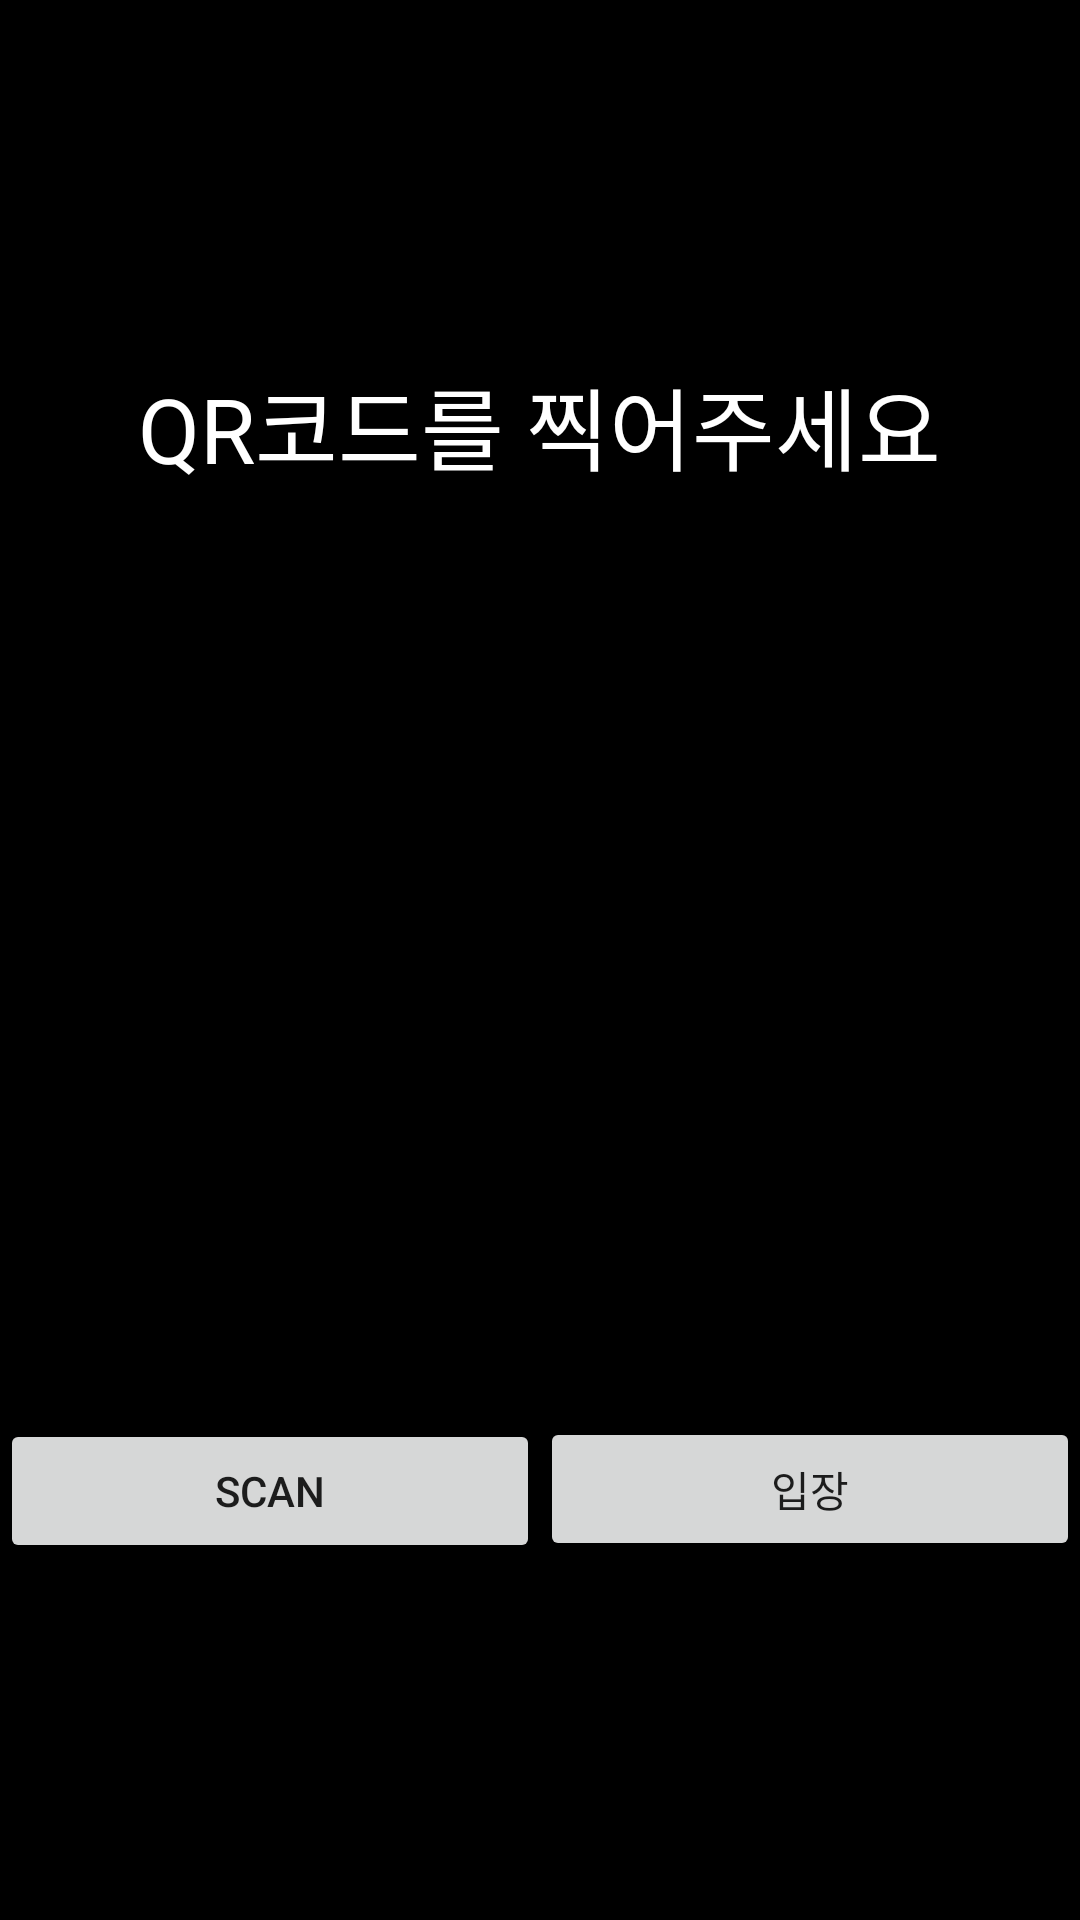

Write the Android layout XML for this screen, with the resource values it uses.
<!-- AndroidManifest.xml: application theme AppTheme -->
<!-- res/layout/activity_qrcode.xml -->
<?xml version="1.0" encoding="utf-8"?>

<LinearLayout xmlns:android="http://schemas.android.com/apk/res/android"
    xmlns:app="http://schemas.android.com/apk/res-auto"
    xmlns:tools="http://schemas.android.com/tools"
    android:layout_width="match_parent"
    android:layout_height="match_parent"
    android:background="#000000"
    android:orientation="vertical"
    android:gravity="center">

    <TextView
        android:id="@+id/textView2"
        android:layout_width="wrap_content"
        android:layout_height="wrap_content"
        android:layout_alignParentTop="true"
        android:layout_centerHorizontal="true"
        android:text="QR코드를 찍어주세요"
        android:textColor="#FFFFFF"
        android:textSize="30sp"
        android:layout_marginBottom="50dp"
        tools:layout_editor_absoluteX="115dp"
        tools:layout_editor_absoluteY="41dp" />


    <TextView
        android:id="@+id/qrtext1"
        android:layout_width="match_parent"
        android:layout_height="wrap_content"
        android:textSize="25sp"
        android:text="NAME" />

    <TextView
        android:id="@+id/qrtext2"
        android:layout_width="match_parent"
        android:layout_height="wrap_content"
        android:textSize="25sp"
        android:text="레그프레스"/>

    <TextView
        android:id="@+id/qrtext3"
        android:layout_width="match_parent"
        android:layout_height="wrap_content"
        android:textSize="25sp"
        android:text="URL" />

    <TextView
        android:id="@+id/qrtext4"
        android:layout_width="match_parent"
        android:layout_height="wrap_content"
        android:textSize="25sp"
        android:text="https://www.youtube.com/results?search_query=%EB%A0%88%EA%B7%B8%ED%94%84%EB%A0%88%EC%8A%A4"/>

    <TextView
        android:id="@+id/qrtext5"
        android:layout_width="match_parent"
        android:layout_height="wrap_content"
        android:textSize="25sp" />

    <LinearLayout
        android:layout_width="match_parent"
        android:layout_height="wrap_content"
        >

    <Button
        android:id="@+id/scanbutton"
        android:layout_width="wrap_content"
        android:layout_height="wrap_content"
        android:onClick="onScanButtonClicked"
        android:layout_weight="1"
        android:text="SCAN" />

    <Button
        android:id="@+id/ipjangbutton"
        android:layout_width="wrap_content"
        android:layout_height="wrap_content"
        android:onClick="onipjangButtonClicked"
        android:layout_weight="1"
        android:text="입장" />

    </LinearLayout>

</LinearLayout>
<!-- resources referenced by this layout -->
<resources>
  <style name="AppTheme" parent="Theme.AppCompat.Light.DarkActionBar">
          
          <item name="colorPrimary">@color/colorPrimary</item>
          <item name="colorPrimaryDark">@color/colorPrimaryDark</item>
          <item name="colorAccent">@color/colorAccent</item>
      </style>
  <color name="colorPrimary">#000000</color>
  <color name="colorPrimaryDark">#000000</color>
  <color name="colorAccent">#FF4081</color>
</resources>
